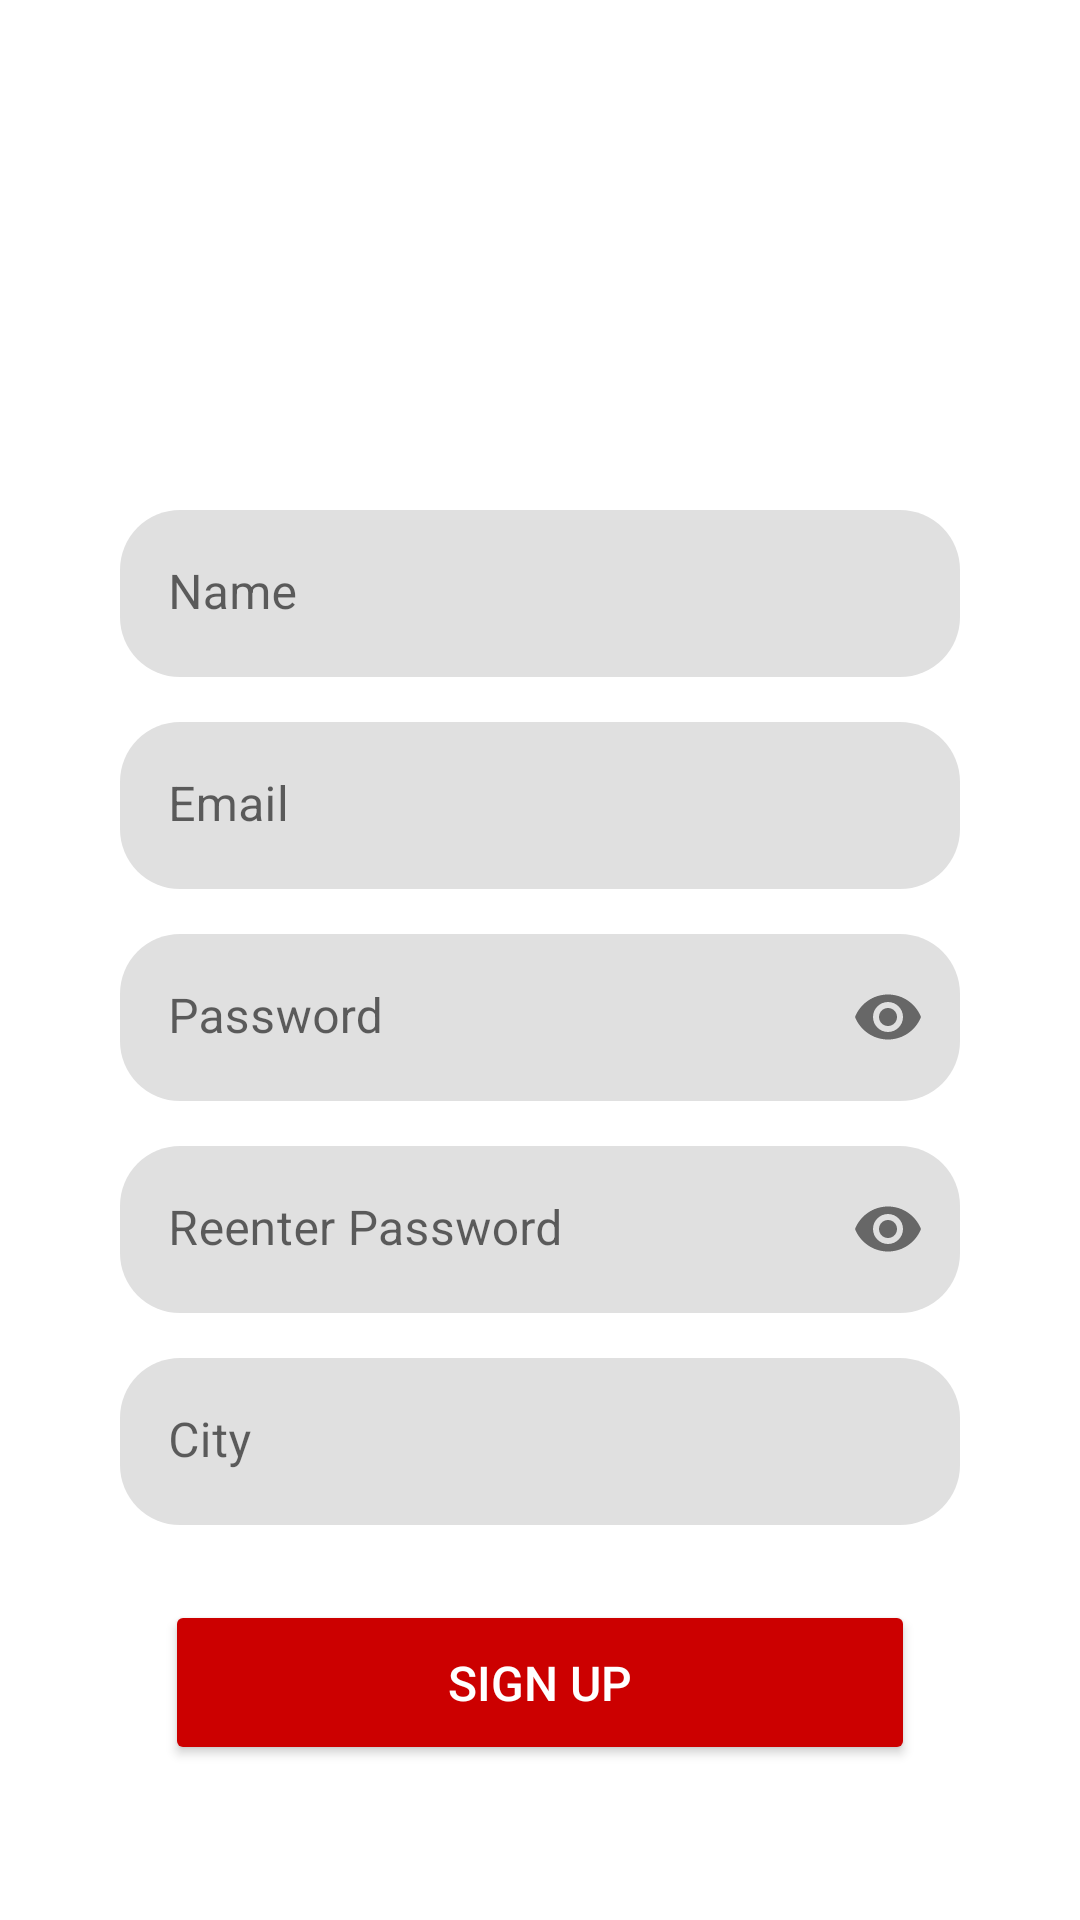

Android layout source for this screen:
<!-- AndroidManifest.xml: application theme Theme.Evision -->
<!-- res/layout/activity_sign_up.xml -->
<?xml version="1.0" encoding="utf-8"?>
<androidx.constraintlayout.widget.ConstraintLayout xmlns:android="http://schemas.android.com/apk/res/android"
    xmlns:app="http://schemas.android.com/apk/res-auto"
    xmlns:tools="http://schemas.android.com/tools"
    android:id="@+id/layout_sign_up"
    android:layout_width="match_parent"
    android:layout_height="match_parent"
    android:background="@android:color/white">

    <ScrollView
        android:layout_width="match_parent"
        android:layout_height="match_parent"
        android:fillViewport="true">

        <androidx.constraintlayout.widget.ConstraintLayout
            android:layout_width="match_parent"
            android:layout_height="wrap_content">

            <ImageView
                android:id="@+id/profile_photo_sign"
                android:layout_width="120dp"
                android:layout_height="120dp"
                android:layout_marginTop="30dp"

                app:layout_constraintEnd_toEndOf="parent"
                app:layout_constraintHorizontal_bias="0.5"
                app:layout_constraintStart_toStartOf="parent"
                app:layout_constraintTop_toTopOf="parent"
                app:srcCompat="@drawable/avatar" />

            <com.google.android.material.textfield.TextInputLayout
                android:id="@+id/name_til_sign"
                android:layout_width="match_parent"
                android:layout_height="wrap_content"
                android:layout_marginHorizontal="40dp"
                android:layout_marginTop="20dp"

                app:boxCornerRadiusBottomEnd="20dp"
                app:boxCornerRadiusBottomStart="20dp"
                app:boxCornerRadiusTopEnd="20dp"
                app:boxCornerRadiusTopStart="20dp"
                app:boxStrokeWidth="0dp"
                app:boxStrokeWidthFocused="0dp"
                app:layout_constraintEnd_toEndOf="parent"
                app:layout_constraintHorizontal_bias="0.5"
                app:layout_constraintStart_toStartOf="parent"
                app:layout_constraintTop_toBottomOf="@+id/profile_photo_sign">

                <com.google.android.material.textfield.TextInputEditText
                    android:id="@+id/name_et_sign"
                    android:layout_width="match_parent"
                    android:layout_height="wrap_content"
                    android:hint="@string/name"
                    android:inputType="textPersonName" />
            </com.google.android.material.textfield.TextInputLayout>

            <com.google.android.material.textfield.TextInputLayout
                android:id="@+id/email_til_sign"
                android:layout_width="match_parent"
                android:layout_height="wrap_content"
                android:layout_marginHorizontal="40dp"
                android:layout_marginTop="15dp"

                app:boxCornerRadiusBottomEnd="20dp"
                app:boxCornerRadiusBottomStart="20dp"
                app:boxCornerRadiusTopEnd="20dp"
                app:boxCornerRadiusTopStart="20dp"
                app:boxStrokeWidth="0dp"
                app:boxStrokeWidthFocused="0dp"
                app:layout_constraintEnd_toEndOf="parent"
                app:layout_constraintHorizontal_bias="0.5"
                app:layout_constraintStart_toStartOf="parent"
                app:layout_constraintTop_toBottomOf="@+id/name_til_sign">

                <com.google.android.material.textfield.TextInputEditText
                    android:id="@+id/email_et_sign"
                    android:layout_width="match_parent"
                    android:layout_height="wrap_content"
                    android:hint="@string/email"
                    android:inputType="textEmailAddress" />
            </com.google.android.material.textfield.TextInputLayout>

            <com.google.android.material.textfield.TextInputLayout
                android:id="@+id/password_til_sign"
                android:layout_width="match_parent"
                android:layout_height="wrap_content"
                android:layout_marginHorizontal="40dp"
                android:layout_marginTop="15dp"

                app:boxCornerRadiusBottomEnd="20dp"
                app:boxCornerRadiusBottomStart="20dp"
                app:boxCornerRadiusTopEnd="20dp"
                app:boxCornerRadiusTopStart="20dp"
                app:boxStrokeWidth="0dp"
                app:boxStrokeWidthFocused="0dp"
                app:layout_constraintEnd_toEndOf="parent"
                app:layout_constraintHorizontal_bias="0.5"
                app:layout_constraintStart_toStartOf="parent"
                app:layout_constraintTop_toBottomOf="@+id/email_til_sign"
                app:passwordToggleEnabled="true">

                <com.google.android.material.textfield.TextInputEditText
                    android:id="@+id/password_et_sign"
                    android:layout_width="match_parent"
                    android:layout_height="wrap_content"
                    android:hint="@string/password"
                    android:inputType="textPassword" />
            </com.google.android.material.textfield.TextInputLayout>

            <com.google.android.material.textfield.TextInputLayout
                android:id="@+id/password_rep_til_sign"
                android:layout_width="match_parent"
                android:layout_height="wrap_content"
                android:layout_marginHorizontal="40dp"
                android:layout_marginTop="15dp"

                app:boxCornerRadiusBottomEnd="20dp"
                app:boxCornerRadiusBottomStart="20dp"
                app:boxCornerRadiusTopEnd="20dp"
                app:boxCornerRadiusTopStart="20dp"
                app:boxStrokeWidth="0dp"
                app:boxStrokeWidthFocused="0dp"
                app:layout_constraintEnd_toEndOf="parent"
                app:layout_constraintHorizontal_bias="0.5"
                app:layout_constraintStart_toStartOf="parent"
                app:layout_constraintTop_toBottomOf="@+id/password_til_sign"
                app:passwordToggleEnabled="true">

                <com.google.android.material.textfield.TextInputEditText
                    android:id="@+id/password_rep_et_sign"
                    android:layout_width="match_parent"
                    android:layout_height="wrap_content"
                    android:hint="@string/reenter_password"
                    android:inputType="textPassword" />
            </com.google.android.material.textfield.TextInputLayout>

            <com.google.android.material.textfield.TextInputLayout
                android:id="@+id/city_til_sign"
                android:layout_width="match_parent"
                android:layout_height="wrap_content"
                android:layout_marginHorizontal="40dp"
                android:layout_marginTop="15dp"

                app:boxCornerRadiusBottomEnd="20dp"
                app:boxCornerRadiusBottomStart="20dp"
                app:boxCornerRadiusTopEnd="20dp"
                app:boxCornerRadiusTopStart="20dp"
                app:boxStrokeWidth="0dp"
                app:boxStrokeWidthFocused="0dp"
                app:layout_constraintEnd_toEndOf="parent"
                app:layout_constraintHorizontal_bias="0.5"
                app:layout_constraintStart_toStartOf="parent"
                app:layout_constraintTop_toBottomOf="@+id/password_rep_til_sign">

                <com.google.android.material.textfield.TextInputEditText
                    android:id="@+id/city_et_sign"
                    android:layout_width="match_parent"
                    android:layout_height="wrap_content"
                    android:hint="@string/city"
                    android:imeOptions="actionSend"
                    android:inputType="textShortMessage|textCapWords" />
            </com.google.android.material.textfield.TextInputLayout>

            <Button
                android:id="@+id/sign_up_btn"
                android:layout_width="250dp"
                android:layout_height="55dp"
                android:layout_marginTop="25dp"

                android:text="@string/sign_up"
                android:textSize="16sp"
                app:layout_constraintEnd_toEndOf="parent"
                app:layout_constraintHorizontal_bias="0.5"
                android:textColor="@android:color/white"
                android:backgroundTint="@android:color/holo_red_dark"
                app:layout_constraintStart_toStartOf="parent"
                app:layout_constraintTop_toBottomOf="@+id/city_til_sign" />

            <ProgressBar
                android:id="@+id/progress_bar_sign_up"
                style="?android:attr/progressBarStyle"
                android:layout_width="wrap_content"
                android:layout_height="wrap_content"
                android:layout_marginTop="20dp"
                android:layout_marginBottom="20dp"
                android:visibility="gone"
                app:layout_constraintBottom_toBottomOf="parent"
                app:layout_constraintEnd_toEndOf="parent"
                app:layout_constraintHorizontal_bias="0.5"
                app:layout_constraintStart_toStartOf="parent"
                app:layout_constraintTop_toBottomOf="@+id/sign_up_btn" />
        </androidx.constraintlayout.widget.ConstraintLayout>
    </ScrollView>
</androidx.constraintlayout.widget.ConstraintLayout>
<!-- resources referenced by this layout -->
<resources>
  <string name="city">City</string>
  <string name="email">Email</string>
  <string name="name">Name</string>
  <string name="password">Password</string>
  <string name="reenter_password">Reenter Password</string>
  <string name="sign_up">Sign Up</string>
  <style name="Theme.Evision" parent="Theme.MaterialComponents.DayNight.NoActionBar">
          
          <item name="colorPrimary">@color/purple_500</item>
          <item name="colorPrimaryVariant">@color/purple_700</item>
          <item name="colorOnPrimary">@color/white</item>
          
          <item name="colorSecondary">@color/teal_200</item>
          <item name="colorSecondaryVariant">@color/teal_700</item>
          <item name="colorOnSecondary">@color/black</item>
          
          <item name="android:statusBarColor" tools:targetApi="l">?attr/colorPrimaryVariant</item>
          
      </style>
  <!-- not gathered from this repository: default colours our renderer supplied (Android Studio template values) -->
  <color name="purple_500">#FF6200EE</color>
  <color name="purple_700">#FF3700B3</color>
  <color name="teal_200">#FF03DAC5</color>
  <color name="teal_700">#FF018786</color>
  <color name="black">#FF000000</color>
  <color name="white">#FFFFFFFF</color>
</resources>
